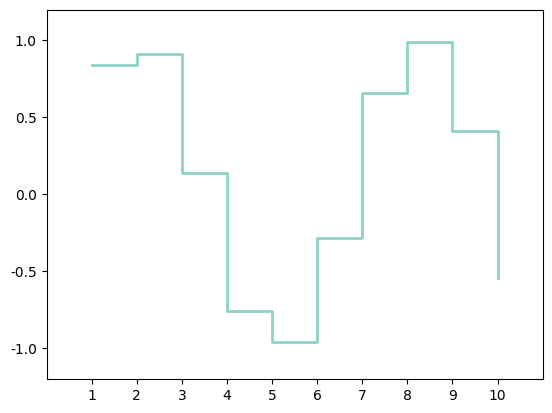

Recreate this plot in Python.
import numpy as np
from matplotlib import pyplot as plt
from matplotlib import rcParams

rcParams['font.sans-serif'] = ['SimHei']
rcParams['axes.unicode_minus'] = False
x = np.linspace(1, 10, 10)
y = np.sin(x)
plt.step(x, y, color='#8dd3c7', where='post', lw=2)
plt.xlim(0, 11)
plt.xticks(np.arange(1, 11, 1))
plt.ylim(-1.2, 1.2)
plt.show()
